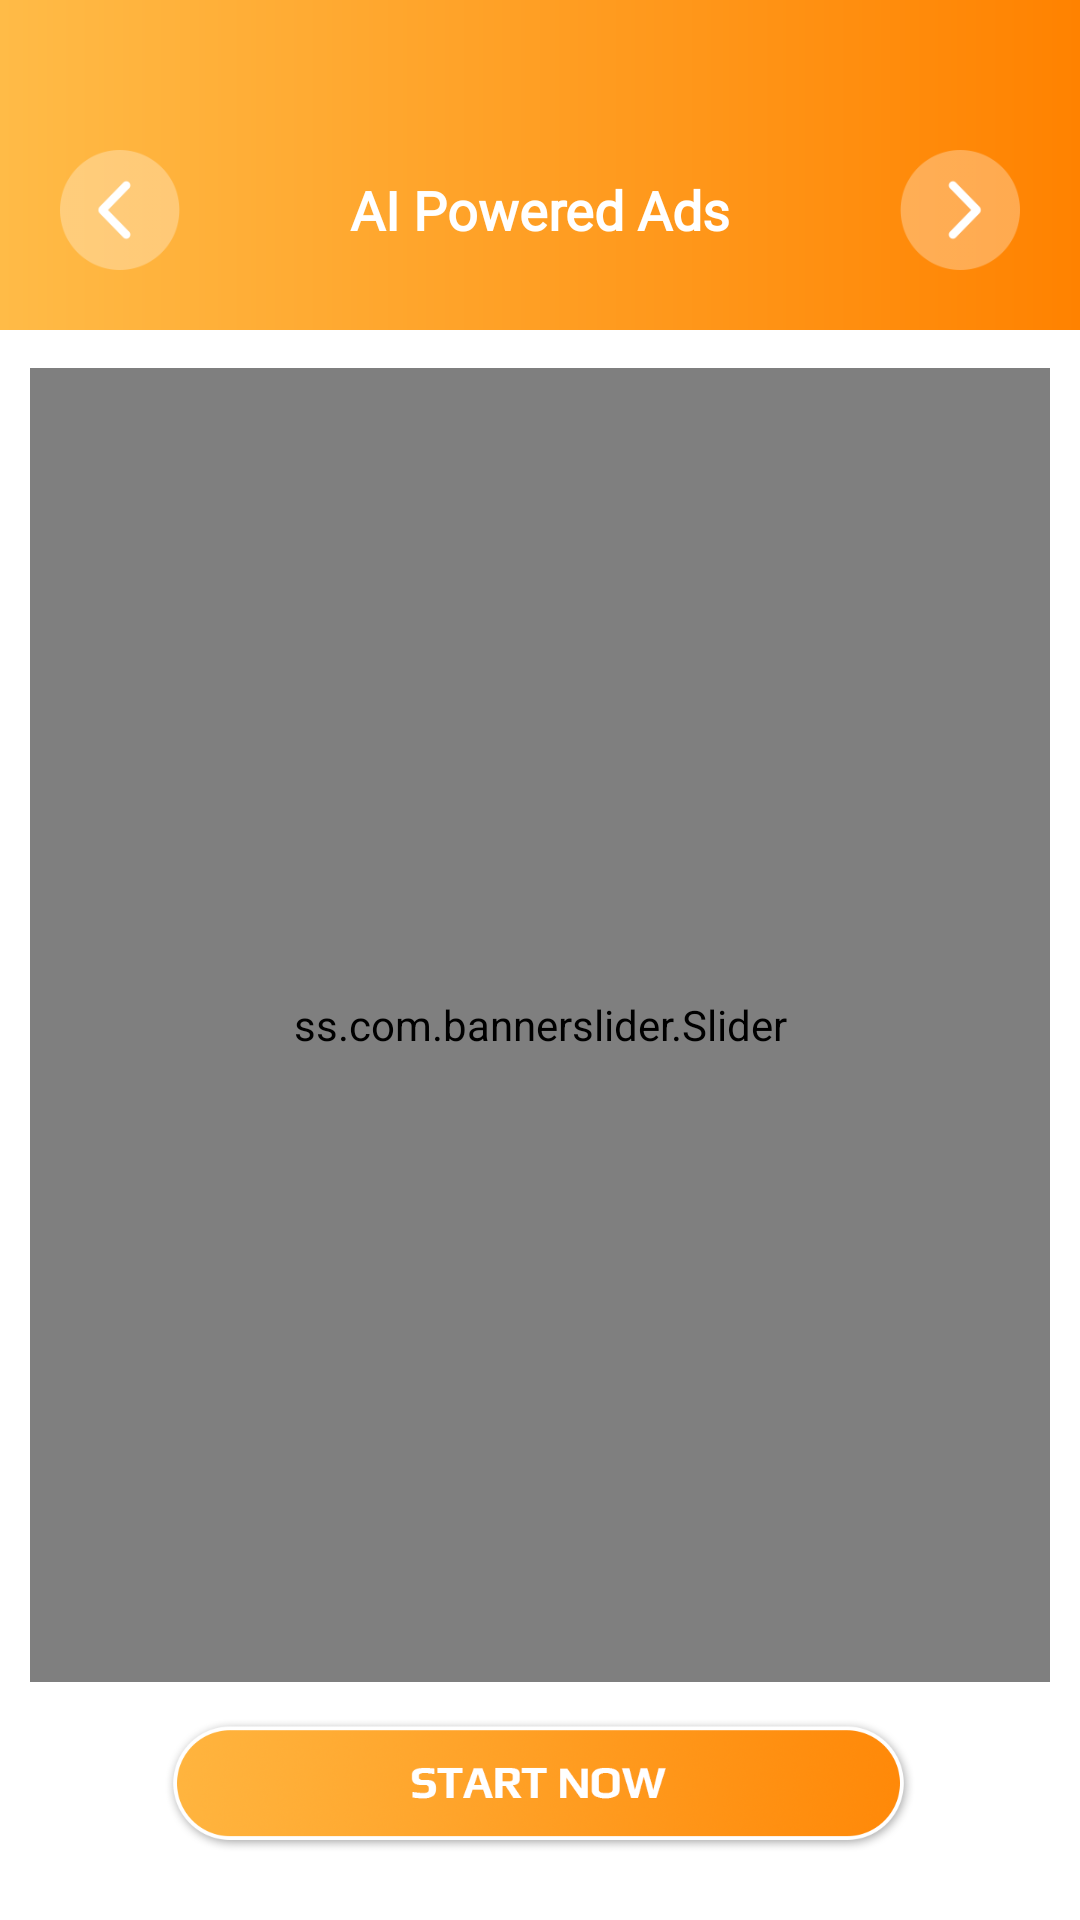

Android layout source for this screen:
<!-- AndroidManifest.xml: application theme AppTheme -->
<!-- res/layout/activity_main.xml -->
<?xml version="1.0" encoding="utf-8"?>
<androidx.constraintlayout.widget.ConstraintLayout xmlns:android="http://schemas.android.com/apk/res/android"
    xmlns:app="http://schemas.android.com/apk/res-auto"
    xmlns:tools="http://schemas.android.com/tools"
    android:layout_width="match_parent"
    android:layout_height="match_parent"
    android:background="@color/colorBackground"
    tools:context=".activity.MainActivity">

    <RelativeLayout
        android:id="@+id/rlToolbar"
        android:layout_width="match_parent"
        android:layout_height="wrap_content"
        android:background="@drawable/bg_gradient"
        android:paddingTop="@dimen/dimen_30dp"
        app:layout_constraintLeft_toLeftOf="parent"
        app:layout_constraintRight_toRightOf="parent"
        app:layout_constraintTop_toTopOf="parent">

        <RelativeLayout
            android:layout_width="match_parent"
            android:layout_height="wrap_content"
            android:padding="@dimen/dimen_20dp">

            <androidx.appcompat.widget.AppCompatImageView
                android:id="@+id/imgPre"
                android:layout_width="@dimen/dimen_40dp"
                android:layout_height="@dimen/dimen_40dp"
                android:background="@drawable/button_back" />

            <TextView
                style="@style/textNormalBold"
                android:layout_width="wrap_content"
                android:layout_height="wrap_content"
                android:layout_centerVertical="true"
                android:layout_toStartOf="@+id/imgNext"
                android:layout_toLeftOf="@+id/imgNext"
                android:layout_toEndOf="@id/imgPre"
                android:layout_toRightOf="@id/imgPre"
                android:gravity="center"
                android:text="@string/app_name"
                android:textColor="@android:color/white"
                android:textSize="@dimen/text_size_18sp" />

            <androidx.appcompat.widget.AppCompatImageView
                android:id="@+id/imgNext"
                android:layout_width="@dimen/dimen_40dp"
                android:layout_height="@dimen/dimen_40dp"
                android:layout_alignParentEnd="true"
                android:layout_alignParentRight="true"
                android:background="@drawable/button_next" />
        </RelativeLayout>
    </RelativeLayout>

    <ss.com.bannerslider.Slider
        android:id="@+id/viewPager"
        android:layout_width="match_parent"
        android:layout_height="@dimen/margin_0dp"
        android:layout_margin="@dimen/margin_10dp"
        app:layout_constraintBottom_toTopOf="@+id/txtLogin"
        app:layout_constraintDimensionRatio="1242:1600"
        app:layout_constraintLeft_toLeftOf="parent"
        app:layout_constraintRight_toRightOf="parent"
        app:layout_constraintTop_toBottomOf="@+id/rlToolbar"
        app:slider_selectedSlideIndicator="@drawable/un_selected"
        app:slider_unselectedSlideIndicator="@drawable/un_selected" />

    <androidx.appcompat.widget.AppCompatImageView
        android:id="@+id/txtLogin"
        android:layout_width="@dimen/dimen_250dp"
        android:layout_height="@dimen/margin_0dp"
        android:layout_marginBottom="@dimen/dimen_20dp"
        android:background="@drawable/button_try_free"
        app:layout_constraintBottom_toBottomOf="parent"
        app:layout_constraintDimensionRatio="997:177"
        app:layout_constraintLeft_toLeftOf="parent"
        app:layout_constraintRight_toRightOf="parent"
        app:layout_constraintTop_toBottomOf="@id/viewPager" />

</androidx.constraintlayout.widget.ConstraintLayout>
<!-- resources referenced by this layout -->
<resources>
  <color name="colorBackground">#ffffff</color>
  <dimen name="dimen_20dp">20dp</dimen>
  <dimen name="dimen_250dp">250dp</dimen>
  <dimen name="dimen_30dp">30dp</dimen>
  <dimen name="dimen_40dp">40dp</dimen>
  <dimen name="margin_0dp">0dp</dimen>
  <dimen name="margin_10dp">10dp</dimen>
  <dimen name="text_size_18sp">18sp</dimen>
  <!-- drawable bg_gradient (drawable) -->
  <?xml version="1.0" encoding="utf-8"?>
  <shape xmlns:android="http://schemas.android.com/apk/res/android">
      <gradient
          android:startColor="#ffbb47"
          android:endColor="#ff8200" />
  </shape>
  <!-- drawable button_back: png bitmap (drawable, 11632 bytes) -->
  <!-- drawable button_next: png bitmap (drawable, 11644 bytes) -->
  <!-- drawable button_try_free: png bitmap (drawable, 75318 bytes) -->
  <!-- drawable un_selected (drawable) -->
  <?xml version="1.0" encoding="utf-8"?>
  <shape xmlns:android="http://schemas.android.com/apk/res/android">
      <solid android:color="@android:color/transparent" />
      <corners android:radius="@dimen/dimen_50dp" />
  </shape>
  <string name="app_name">AI Powered Ads</string>
  <style name="textNormalBold">
          <item name="android:textStyle">bold</item>
          <item name="android:fontFamily">@font/play_bold</item>
          <item name="android:textSize">@dimen/text_size_20sp</item>
      </style>
  <style name="AppTheme" parent="Theme.AppCompat.Light.NoActionBar">
          
          <item name="colorPrimary">@color/colorPrimary</item>
          <item name="colorPrimaryDark">@color/colorPrimaryDark</item>
          <item name="colorAccent">@color/colorAccent</item>
          <item name="android:windowTranslucentStatus" tools:targetApi="kitkat">true</item>
      </style>
  <dimen name="dimen_50dp">50dp</dimen>
  <dimen name="text_size_20sp">20sp</dimen>
  <color name="colorPrimary">#ff8909</color>
  <color name="colorPrimaryDark">#ff8909</color>
  <color name="colorAccent">#FF0000</color>
</resources>
